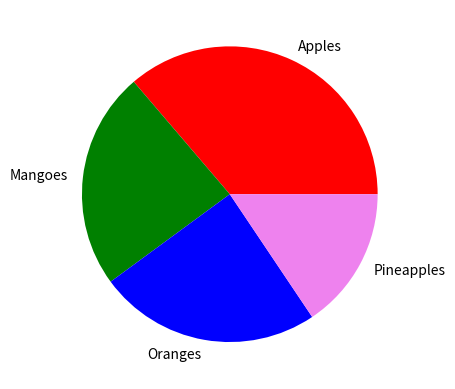

This chart was generated by the following Python code:
#setting the color for each wedge
from matplotlib import pyplot
import numpy
x=numpy.random.normal([35, 25, 25, 15])
mylabels=['Apples','Mangoes','Oranges','Pineapples']
mycolors=['red','green','blue','violet']

pyplot.pie(x,labels=mylabels,colors=mycolors)
pyplot.show()